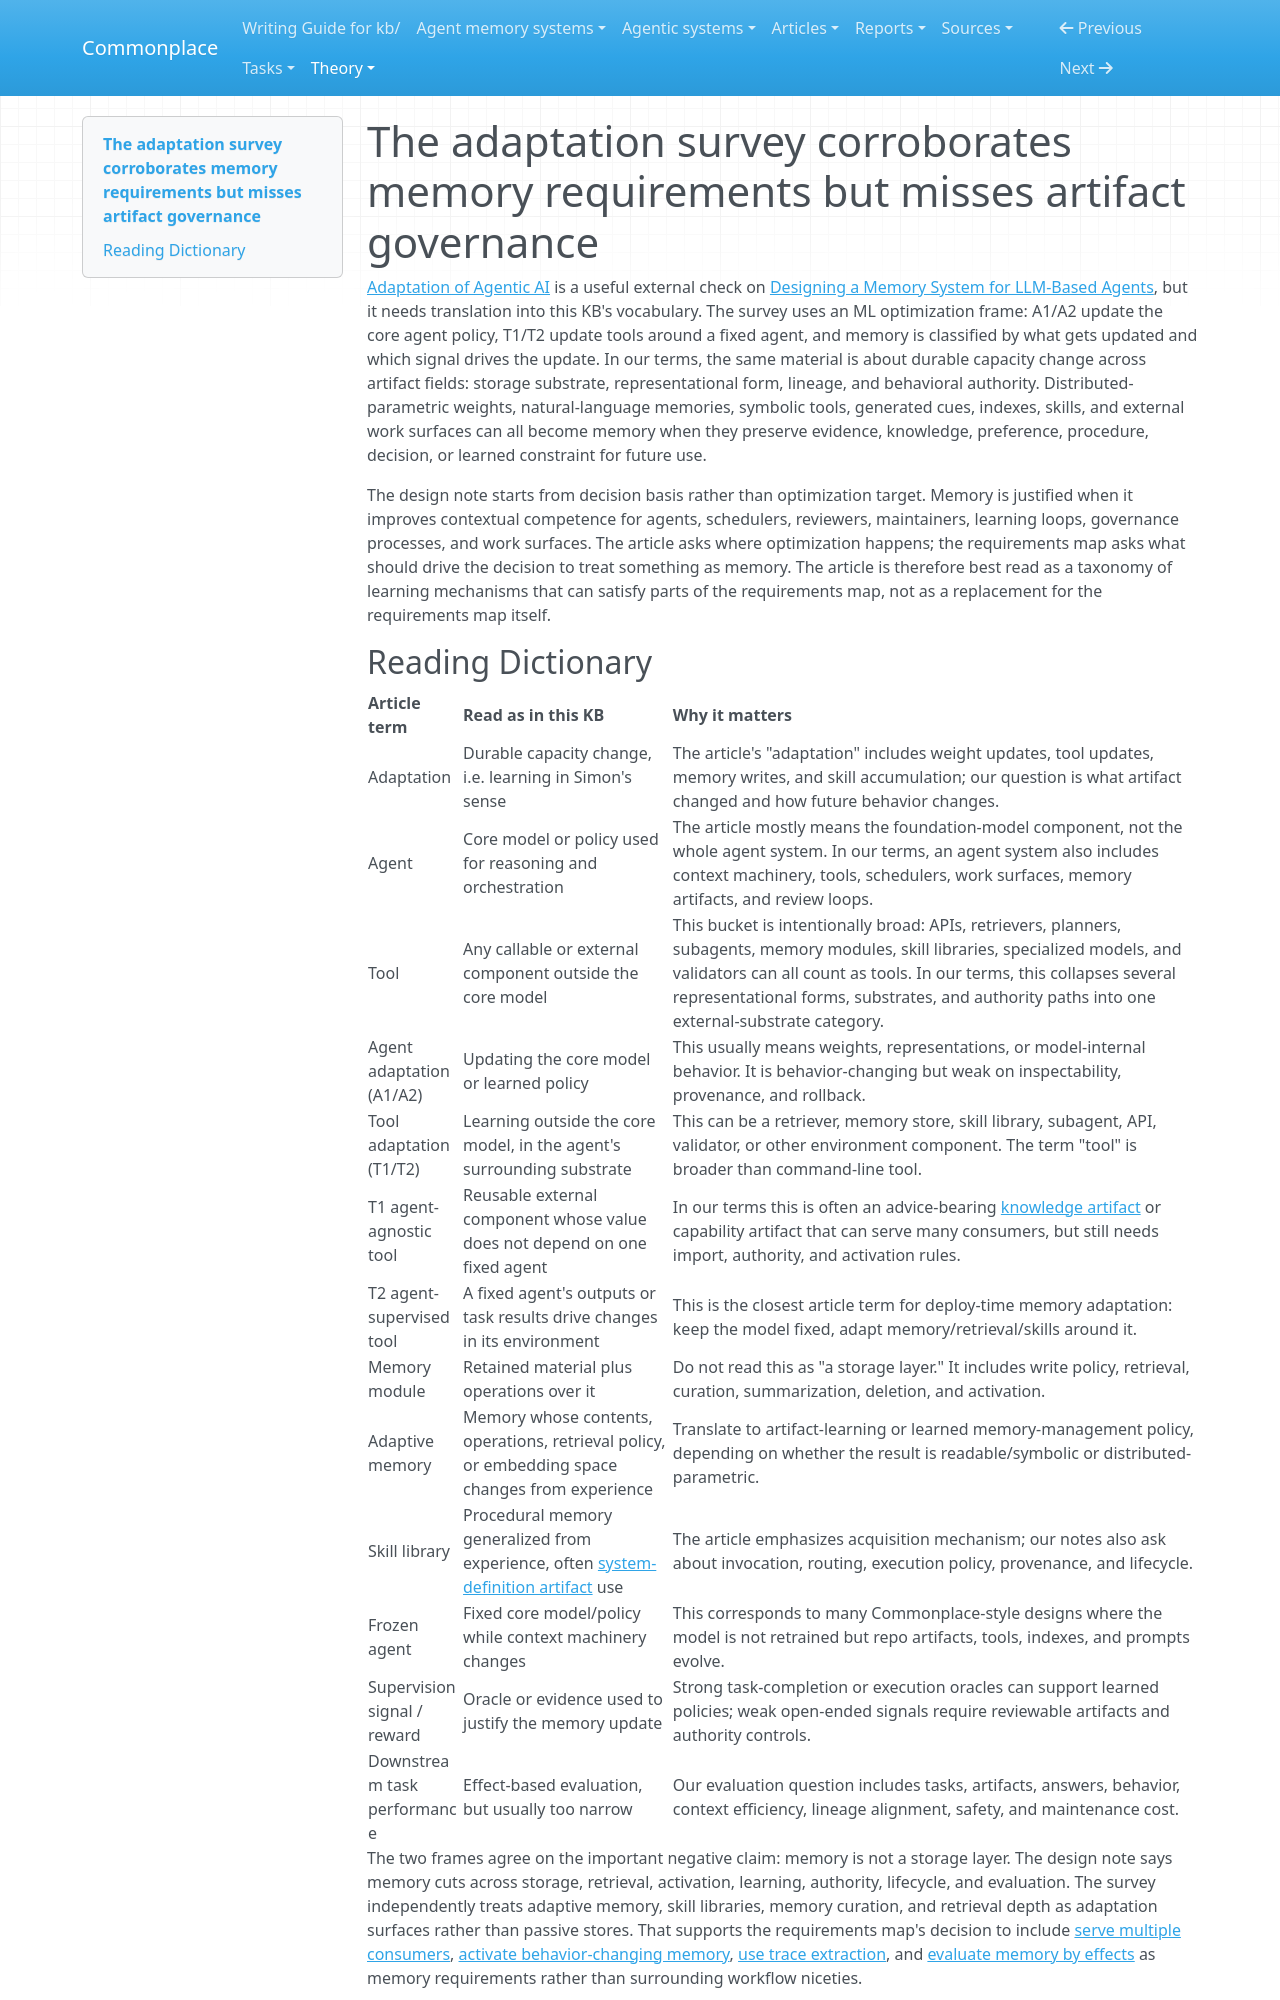

repository: zby/commonplace · page: theory/agent-memory-requirements/adaptation-survey-corroborates-memory-requirements/index.html · generator: mkdocs

---
description: "The agentic-adaptation survey supports the memory requirements map by treating memory and skills as adaptive tools, but it needs substrate, form, lineage, and authority governance to become design guidance"
type: types/note.md
traits: [title-as-claim, has-external-sources]
tags: [agent-memory, learning-theory, context-engineering, artifact-analysis]
---

# The adaptation survey corroborates memory requirements but misses artifact governance

[Adaptation of Agentic AI](../../sources/adaptation-of-agentic-ai-survey-post-training-memory-skills.ingest.md) is a useful external check on [Designing a Memory System for LLM-Based Agents](../designing-agent-memory-systems.md), but it needs translation into this KB's vocabulary. The survey uses an ML optimization frame: A1/A2 update the core agent policy, T1/T2 update tools around a fixed agent, and memory is classified by what gets updated and which signal drives the update. In our terms, the same material is about durable capacity change across artifact fields: storage substrate, representational form, lineage, and behavioral authority. Distributed-parametric weights, natural-language memories, symbolic tools, generated cues, indexes, skills, and external work surfaces can all become memory when they preserve evidence, knowledge, preference, procedure, decision, or learned constraint for future use.

The design note starts from decision basis rather than optimization target. Memory is justified when it improves contextual competence for agents, schedulers, reviewers, maintainers, learning loops, governance processes, and work surfaces. The article asks where optimization happens; the requirements map asks what should drive the decision to treat something as memory. The article is therefore best read as a taxonomy of learning mechanisms that can satisfy parts of the requirements map, not as a replacement for the requirements map itself.
